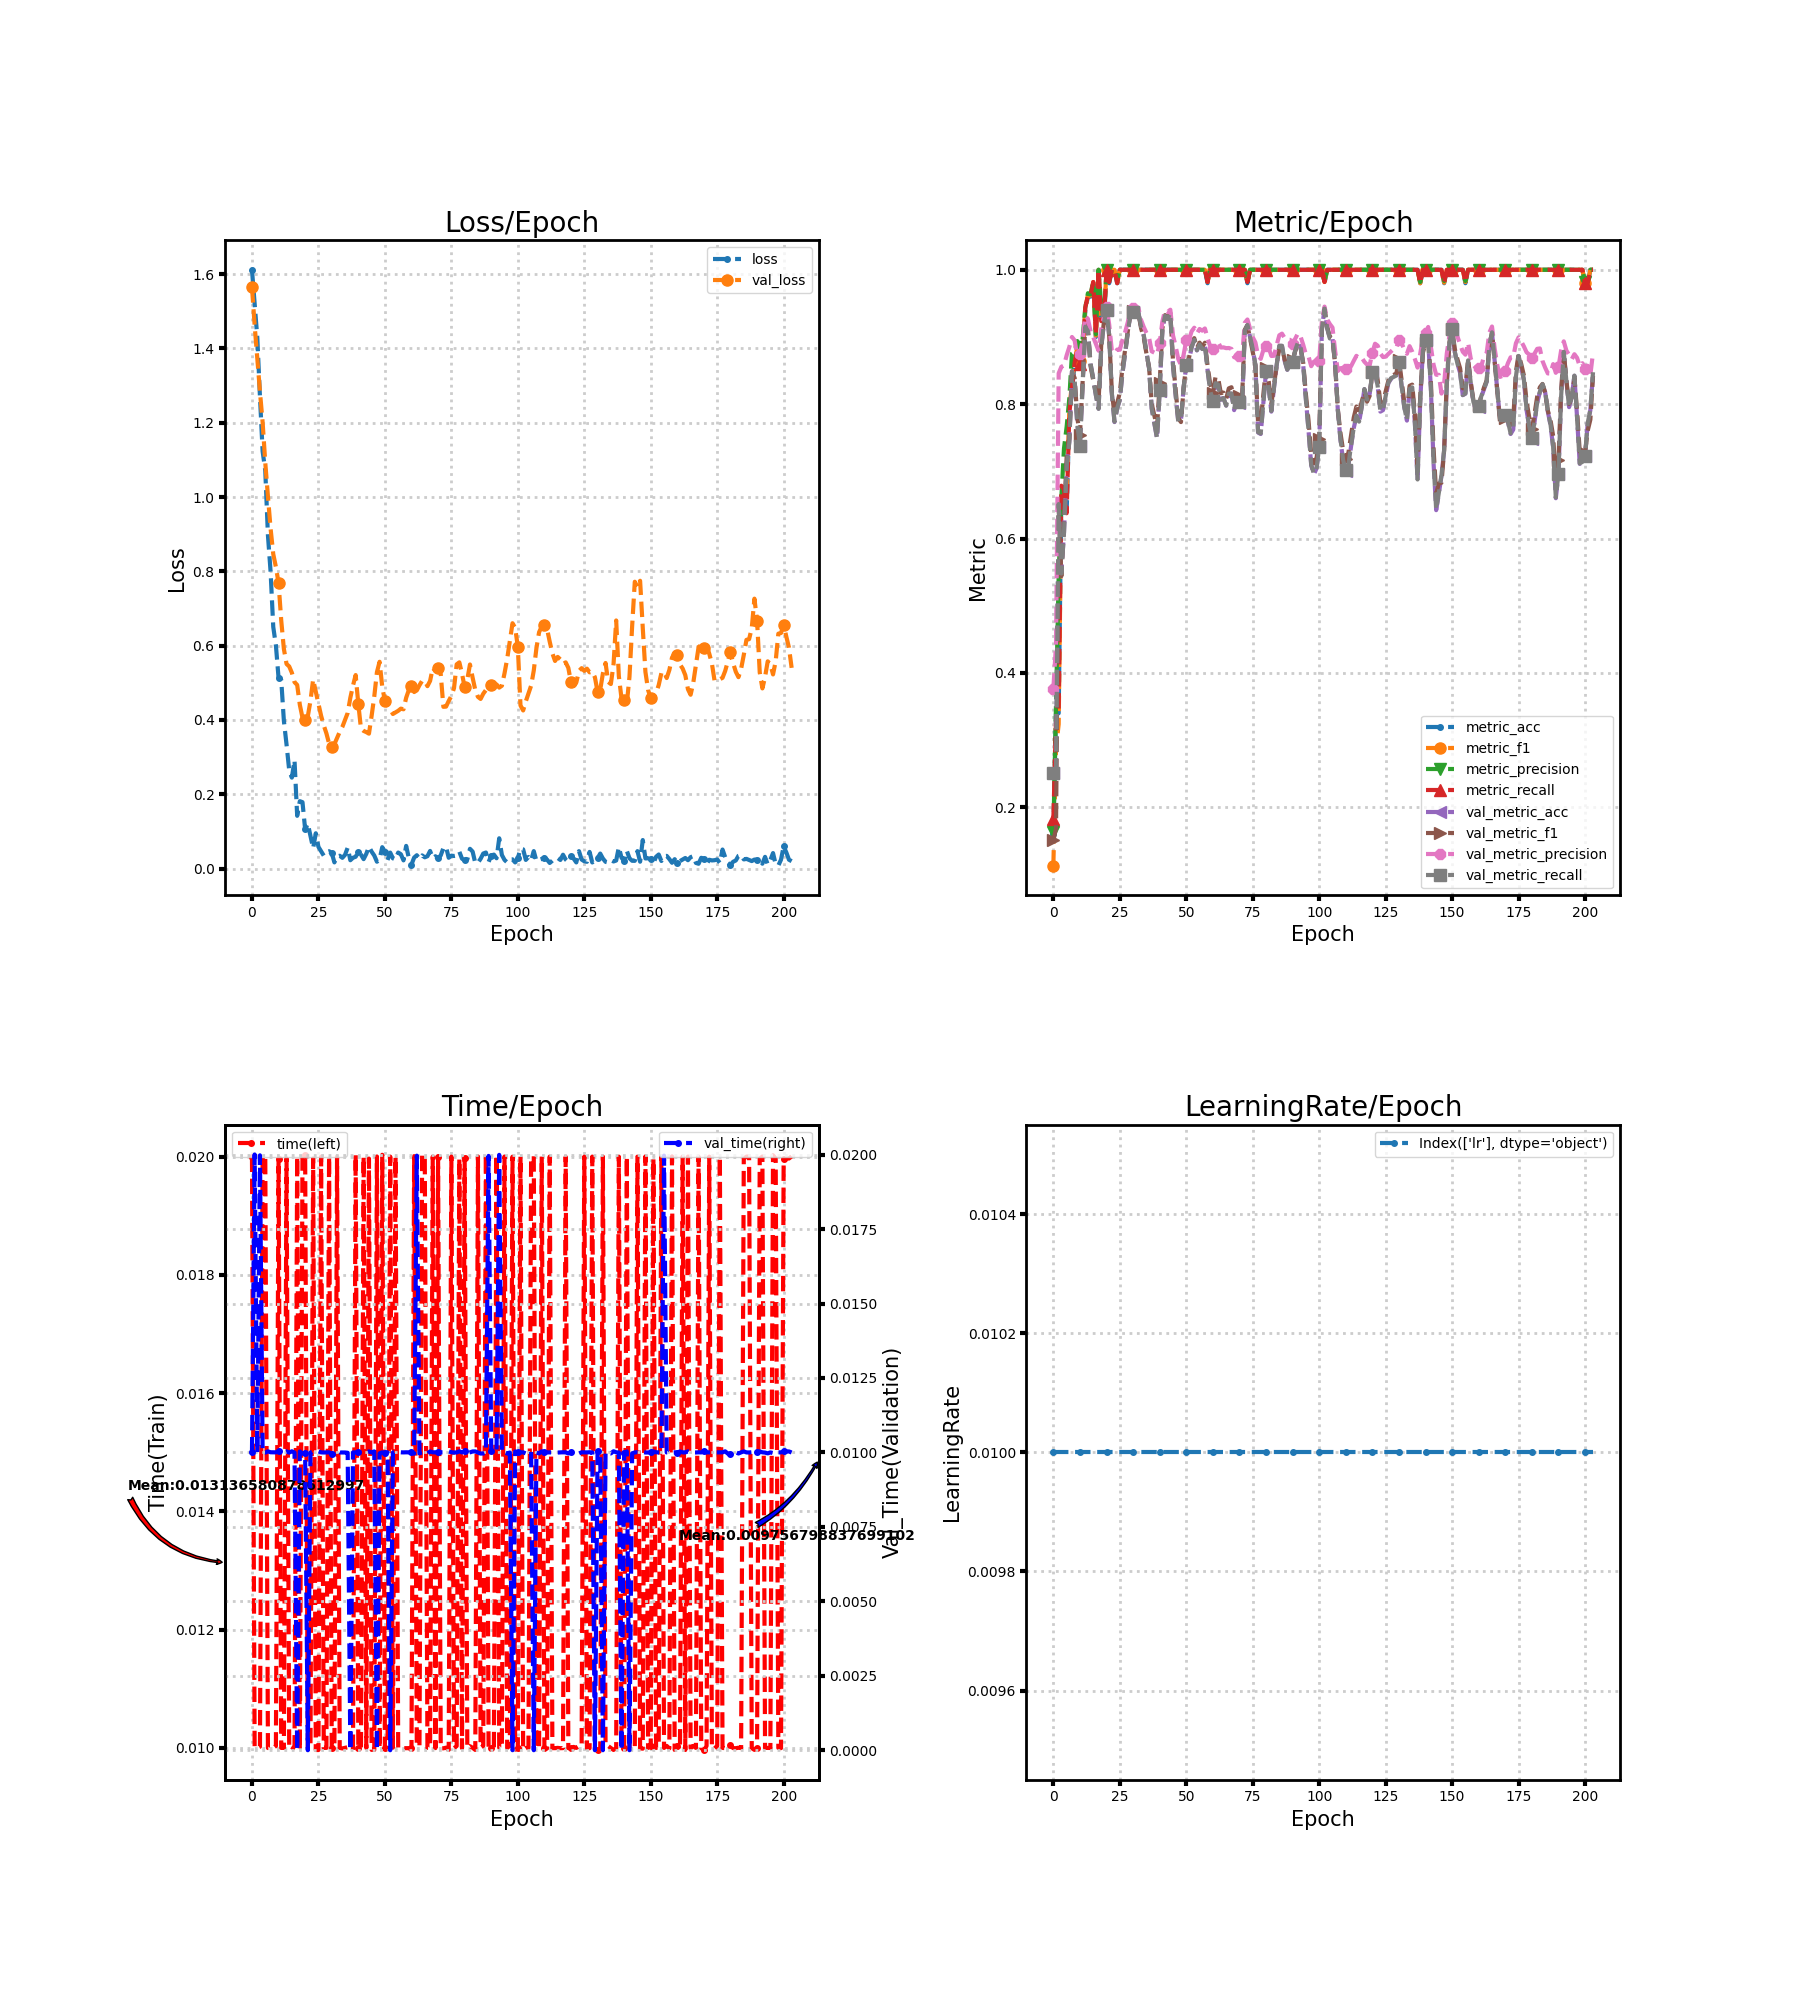

Source data for this figure (header and first rows):
loss, metric_acc, metric_f1, metric_precision, metric_recall, time, lr, val_loss, val_metric_acc, val_metric_f1, val_metric_precision, val_metric_recall, val_time
1.612, 0.16, 0.1133, 0.1634, 0.1832, 0.02, 0.01, 1.565, 0.2511, 0.1511, 0.3765, 0.2516, 0.01
1.52, 0.34, 0.2879, 0.3573, 0.3309, 0.01, 0.01, 1.462, 0.2578, 0.1681, 0.4425, 0.2569, 0.02001
1.429, 0.34, 0.3238, 0.5448, 0.3464, 0.01, 0.01, 1.371, 0.6511, 0.6468, 0.8459, 0.6513, 0.01
1.27, 0.66, 0.6541, 0.6605, 0.6786, 0.01002, 0.01, 1.284, 0.5489, 0.544, 0.8556, 0.5479, 0.01998
1.123, 0.68, 0.6762, 0.7342, 0.6727, 0.02, 0.01, 1.202, 0.6089, 0.6298, 0.8577, 0.6086, 0.01
1.071, 0.64, 0.657, 0.7667, 0.6377, 0.02, 0.01, 1.093, 0.7089, 0.7219, 0.8726, 0.7083, 0.009995
0.8972, 0.78, 0.7894, 0.8089, 0.7859, 0.009999, 0.01, 1.002, 0.7444, 0.7492, 0.8849, 0.7435, 0.01004
0.799, 0.82, 0.8335, 0.8754, 0.8241, 0.009999, 0.01, 0.9152, 0.8489, 0.8454, 0.9, 0.8488, 0.01001
0.6504, 0.86, 0.8622, 0.8785, 0.8618, 0.009999, 0.01, 0.8465, 0.8356, 0.8393, 0.8949, 0.8359, 0.01
0.6005, 0.88, 0.8851, 0.8939, 0.8805, 0.01003, 0.01, 0.8116, 0.7689, 0.7798, 0.8703, 0.7697, 0.01
0.5129, 0.86, 0.864, 0.8845, 0.8605, 0.01996, 0.01, 0.7686, 0.7378, 0.7539, 0.8742, 0.7385, 0.01003
0.5079, 0.86, 0.8646, 0.8971, 0.8568, 0.01, 0.01, 0.6678, 0.8289, 0.8325, 0.8945, 0.829, 0.009997
0.3975, 0.94, 0.9436, 0.9436, 0.9436, 0.01, 0.01, 0.591, 0.9156, 0.9172, 0.931, 0.9153, 0.009998
0.3337, 0.96, 0.9617, 0.9652, 0.9618, 0.01997, 0.01, 0.5506, 0.9089, 0.91, 0.9269, 0.9088, 0.01003
0.2649, 0.96, 0.9618, 0.9633, 0.9618, 0.01001, 0.01, 0.5441, 0.86, 0.8564, 0.908, 0.8598, 0.009995
0.2447, 0.98, 0.9818, 0.9833, 0.9818, 0.009967, 0.01, 0.5271, 0.8378, 0.8354, 0.8998, 0.8375, 0.01004
0.2913, 0.9, 0.9019, 0.904, 0.9036, 0.01004, 0.01, 0.5017, 0.8133, 0.8182, 0.8897, 0.8131, 0.009997
0.1419, 1.0, 1.0, 1.0, 1.0, 0.02, 0.01, 0.4943, 0.7933, 0.8034, 0.8796, 0.7931, 0.0
0.1813, 0.92, 0.9282, 0.9467, 0.9236, 0.009967, 0.01, 0.4407, 0.8844, 0.8883, 0.9117, 0.8844, 0.01003
0.1787, 0.92, 0.9254, 0.9273, 0.9255, 0.02, 0.01, 0.406, 0.92, 0.9215, 0.9308, 0.9201, 0.009963
0.1056, 1.0, 1.0, 1.0, 1.0, 0.02003, 0.01, 0.4, 0.94, 0.9402, 0.9451, 0.9402, 0.009968
0.1211, 0.98, 0.9818, 0.9833, 0.9818, 0.009999, 0.01, 0.4099, 0.9022, 0.9021, 0.9186, 0.9025, 0.0
0.08748, 1.0, 1.0, 1.0, 1.0, 0.01, 0.01, 0.4512, 0.8156, 0.8191, 0.8794, 0.8161, 0.009997
0.0546, 1.0, 1.0, 1.0, 1.0, 0.01997, 0.01, 0.5089, 0.7733, 0.7832, 0.8753, 0.774, 0.01003
0.09492, 0.98, 0.9808, 0.9833, 0.98, 0.009967, 0.01, 0.4758, 0.7933, 0.8016, 0.8812, 0.7939, 0.01003
0.05833, 1.0, 1.0, 1.0, 1.0, 0.009965, 0.01, 0.4435, 0.8067, 0.8172, 0.881, 0.8072, 0.01003
0.04684, 1.0, 1.0, 1.0, 1.0, 0.02, 0.01, 0.4113, 0.8467, 0.855, 0.8956, 0.8469, 0.01
0.0348, 1.0, 1.0, 1.0, 1.0, 0.01, 0.01, 0.3855, 0.8756, 0.8807, 0.9072, 0.8756, 0.009998
0.04447, 1.0, 1.0, 1.0, 1.0, 0.01, 0.01, 0.3638, 0.9067, 0.9086, 0.922, 0.9066, 0.01
0.04658, 1.0, 1.0, 1.0, 1.0, 0.02, 0.01, 0.3364, 0.9356, 0.9362, 0.942, 0.9354, 0.01
0.04222, 1.0, 1.0, 1.0, 1.0, 0.01001, 0.01, 0.327, 0.9378, 0.9381, 0.9437, 0.9377, 0.009959
0.01654, 1.0, 1.0, 1.0, 1.0, 0.01, 0.01, 0.3347, 0.9378, 0.9378, 0.9449, 0.9378, 0.009999
0.03242, 1.0, 1.0, 1.0, 1.0, 0.02, 0.01, 0.3513, 0.9356, 0.9352, 0.9431, 0.9356, 0.01003
0.03448, 1.0, 1.0, 1.0, 1.0, 0.01, 0.01, 0.3679, 0.9156, 0.9128, 0.9253, 0.9156, 0.009999
0.02886, 1.0, 1.0, 1.0, 1.0, 0.009993, 0.01, 0.3813, 0.9022, 0.899, 0.9148, 0.9023, 0.009998
0.03685, 1.0, 1.0, 1.0, 1.0, 0.01, 0.01, 0.3999, 0.8778, 0.8755, 0.9062, 0.878, 0.009998
0.05622, 1.0, 1.0, 1.0, 1.0, 0.01001, 0.01, 0.4188, 0.8533, 0.8551, 0.8988, 0.8536, 0.009987
0.02239, 1.0, 1.0, 1.0, 1.0, 0.01, 0.01, 0.4598, 0.7933, 0.8004, 0.8786, 0.7938, 0.0
0.02898, 1.0, 1.0, 1.0, 1.0, 0.009967, 0.01, 0.4925, 0.7711, 0.783, 0.8767, 0.7716, 0.01
0.03175, 1.0, 1.0, 1.0, 1.0, 0.02004, 0.01, 0.5208, 0.7489, 0.7653, 0.8738, 0.7495, 0.009999
0.04474, 1.0, 1.0, 1.0, 1.0, 0.009999, 0.01, 0.4427, 0.82, 0.8317, 0.8907, 0.8205, 0.01
0.03739, 1.0, 1.0, 1.0, 1.0, 0.009997, 0.01, 0.3765, 0.9111, 0.9127, 0.9229, 0.9114, 0.009998
0.02536, 1.0, 1.0, 1.0, 1.0, 0.02, 0.01, 0.3704, 0.9311, 0.9325, 0.9398, 0.9314, 0.009999
0.03956, 1.0, 1.0, 1.0, 1.0, 0.01, 0.01, 0.3673, 0.9267, 0.9285, 0.9373, 0.9267, 0.01
0.059, 1.0, 1.0, 1.0, 1.0, 0.01997, 0.01, 0.363, 0.9356, 0.9359, 0.9406, 0.9355, 0.01003
0.04556, 1.0, 1.0, 1.0, 1.0, 0.009969, 0.01, 0.4107, 0.8578, 0.8649, 0.9024, 0.858, 0.01
0.03501, 1.0, 1.0, 1.0, 1.0, 0.009967, 0.01, 0.463, 0.8133, 0.821, 0.8862, 0.8137, 0.01003
0.01833, 1.0, 1.0, 1.0, 1.0, 0.02, 0.01, 0.5285, 0.7733, 0.7792, 0.867, 0.774, 0.0
0.02448, 1.0, 1.0, 1.0, 1.0, 0.01, 0.01, 0.5566, 0.7756, 0.7733, 0.8582, 0.7764, 0.00997
0.05754, 1.0, 1.0, 1.0, 1.0, 0.02003, 0.01, 0.4894, 0.8244, 0.8238, 0.8735, 0.8251, 0.01
0.04541, 1.0, 1.0, 1.0, 1.0, 0.009998, 0.01, 0.4507, 0.8578, 0.8609, 0.8953, 0.8585, 0.009968
0.02307, 1.0, 1.0, 1.0, 1.0, 0.009999, 0.01, 0.4399, 0.8644, 0.8685, 0.8954, 0.8652, 0.01
0.04294, 1.0, 1.0, 1.0, 1.0, 0.02, 0.01, 0.4291, 0.8844, 0.8882, 0.9084, 0.885, 0.0
0.02759, 1.0, 1.0, 1.0, 1.0, 0.01001, 0.01, 0.416, 0.8956, 0.8983, 0.9138, 0.896, 0.009997
0.0245, 1.0, 1.0, 1.0, 1.0, 0.02, 0.01, 0.4203, 0.88, 0.8836, 0.9052, 0.8803, 0.01
0.04311, 1.0, 1.0, 1.0, 1.0, 0.009999, 0.01, 0.4246, 0.8889, 0.8916, 0.9119, 0.8889, 0.01001
0.03855, 1.0, 1.0, 1.0, 1.0, 0.01, 0.01, 0.4304, 0.8822, 0.8853, 0.9094, 0.8821, 0.01
0.02196, 1.0, 1.0, 1.0, 1.0, 0.009997, 0.01, 0.4287, 0.8889, 0.8915, 0.9127, 0.8888, 0.01
0.06092, 0.98, 0.9818, 0.9833, 0.9818, 0.009998, 0.01, 0.4598, 0.8511, 0.8575, 0.8981, 0.851, 0.01
0.0284, 1.0, 1.0, 1.0, 1.0, 0.009997, 0.01, 0.4805, 0.82, 0.8299, 0.8862, 0.82, 0.01
... 144 more rows
